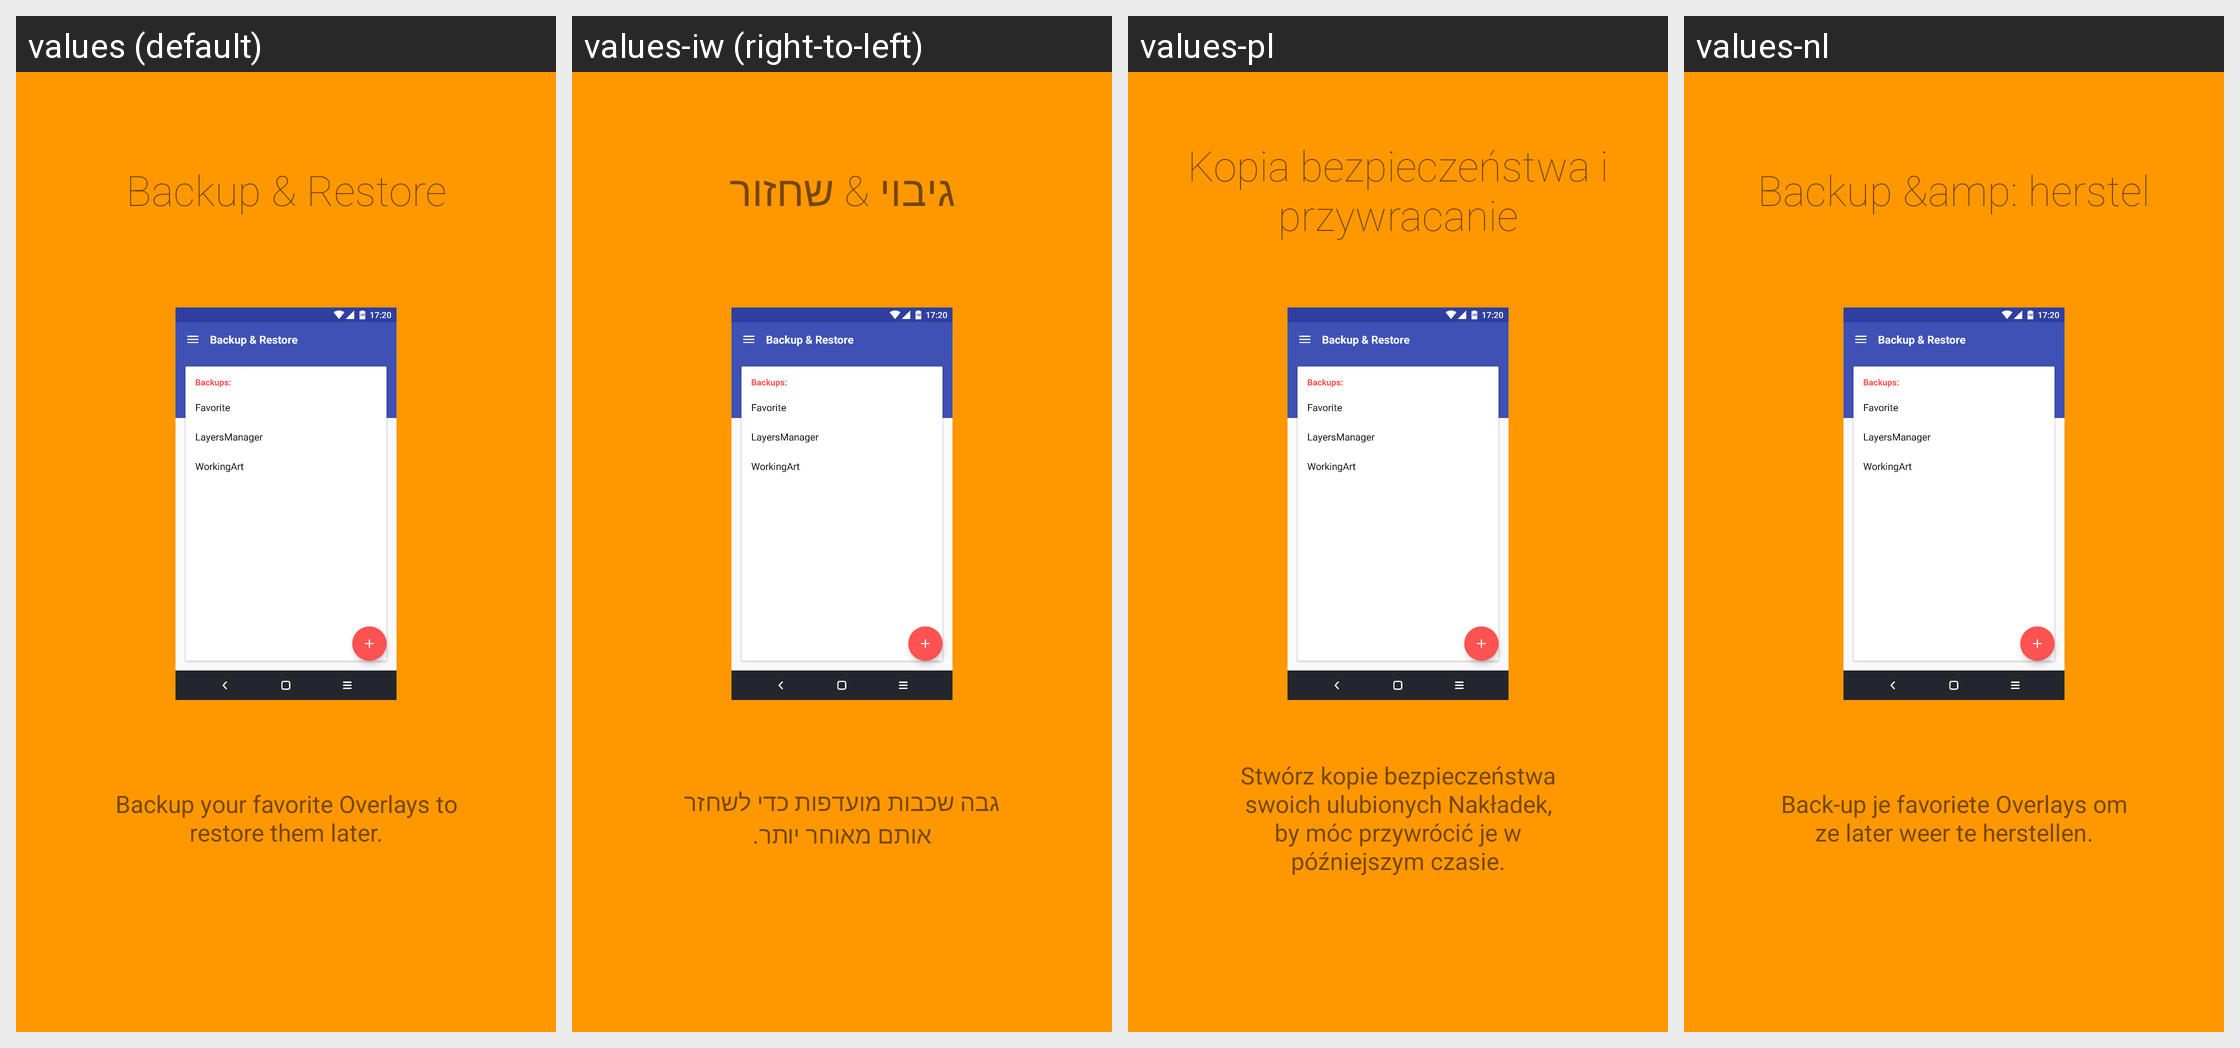

This grid shows one Android layout under several languages. Give, for every string resource on the screen, its name, the default text and each shown locale's text.
Android screen res/layout/intro_5.xml rendered under 4 locales, left to right: values (default), values-iw (right-to-left), values-pl, values-nl. Device: Nexus 5 (rendered at 1080×1920; each locale shown at half size, 540×960, under a caption strip naming it); theme Base.Theme.Toolbar.
Other locales in the repository, not shown: values-da, values-de, values-el, values-he, values-id, values-in, values-it, values-pt, values-ru, values-vi, values-zh-rCN.
Strings drawn on this screen, with the default value and each locale's value (text and hints the layout hard-codes, and strings that could not be matched under every locale, appear in the picture but are not listed):

Slide5_Heading
  values: Backup & Restore
  values-iw: גיבוי & שחזור
  values-pl: Kopia bezpieczeństwa i przywracanie
  values-nl: Backup &amp: herstel

Slide5_Text
  values: Backup your favorite Overlays to restore them later.
  values-iw: גבה שכבות מועדפות כדי לשחזר אותם מאוחר יותר.
  values-pl: Stwórz kopie bezpieczeństwa swoich ulubionych Nakładek, by móc przywrócić je w późniejszym czasie.
  values-nl: Back-up je favoriete Overlays om ze later weer te herstellen.
